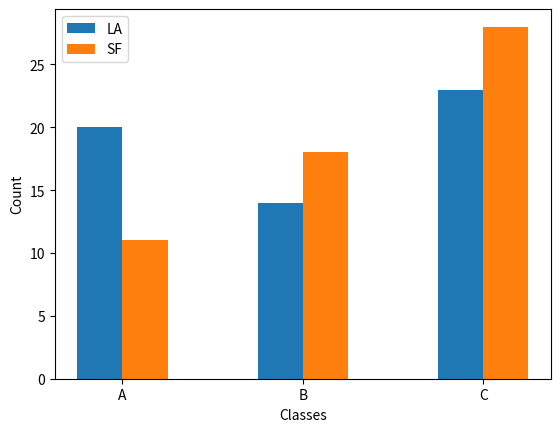

Generate this figure with matplotlib:
#!/usr/bin/env pythonw

import matplotlib.pyplot as plt
import numpy as np

dataLA = [20, 14, 23]
dataSF = [11, 18, 28]

pos = np.arange(0, 5, 2)
width = 0.5

fig, ax = plt.subplots(1)

ax.bar(pos, dataLA, width=width)
ax.bar(pos+width, dataSF, width=width)

ax.set_ylabel('Count')
ax.set_xlabel('Classes')
ax.set_xticks(pos + width / 2)
ax.set_xticklabels(('A', 'B', 'C'))

ax.legend(['LA', 'SF'])

fig.savefig('bar.png', dpi=300)